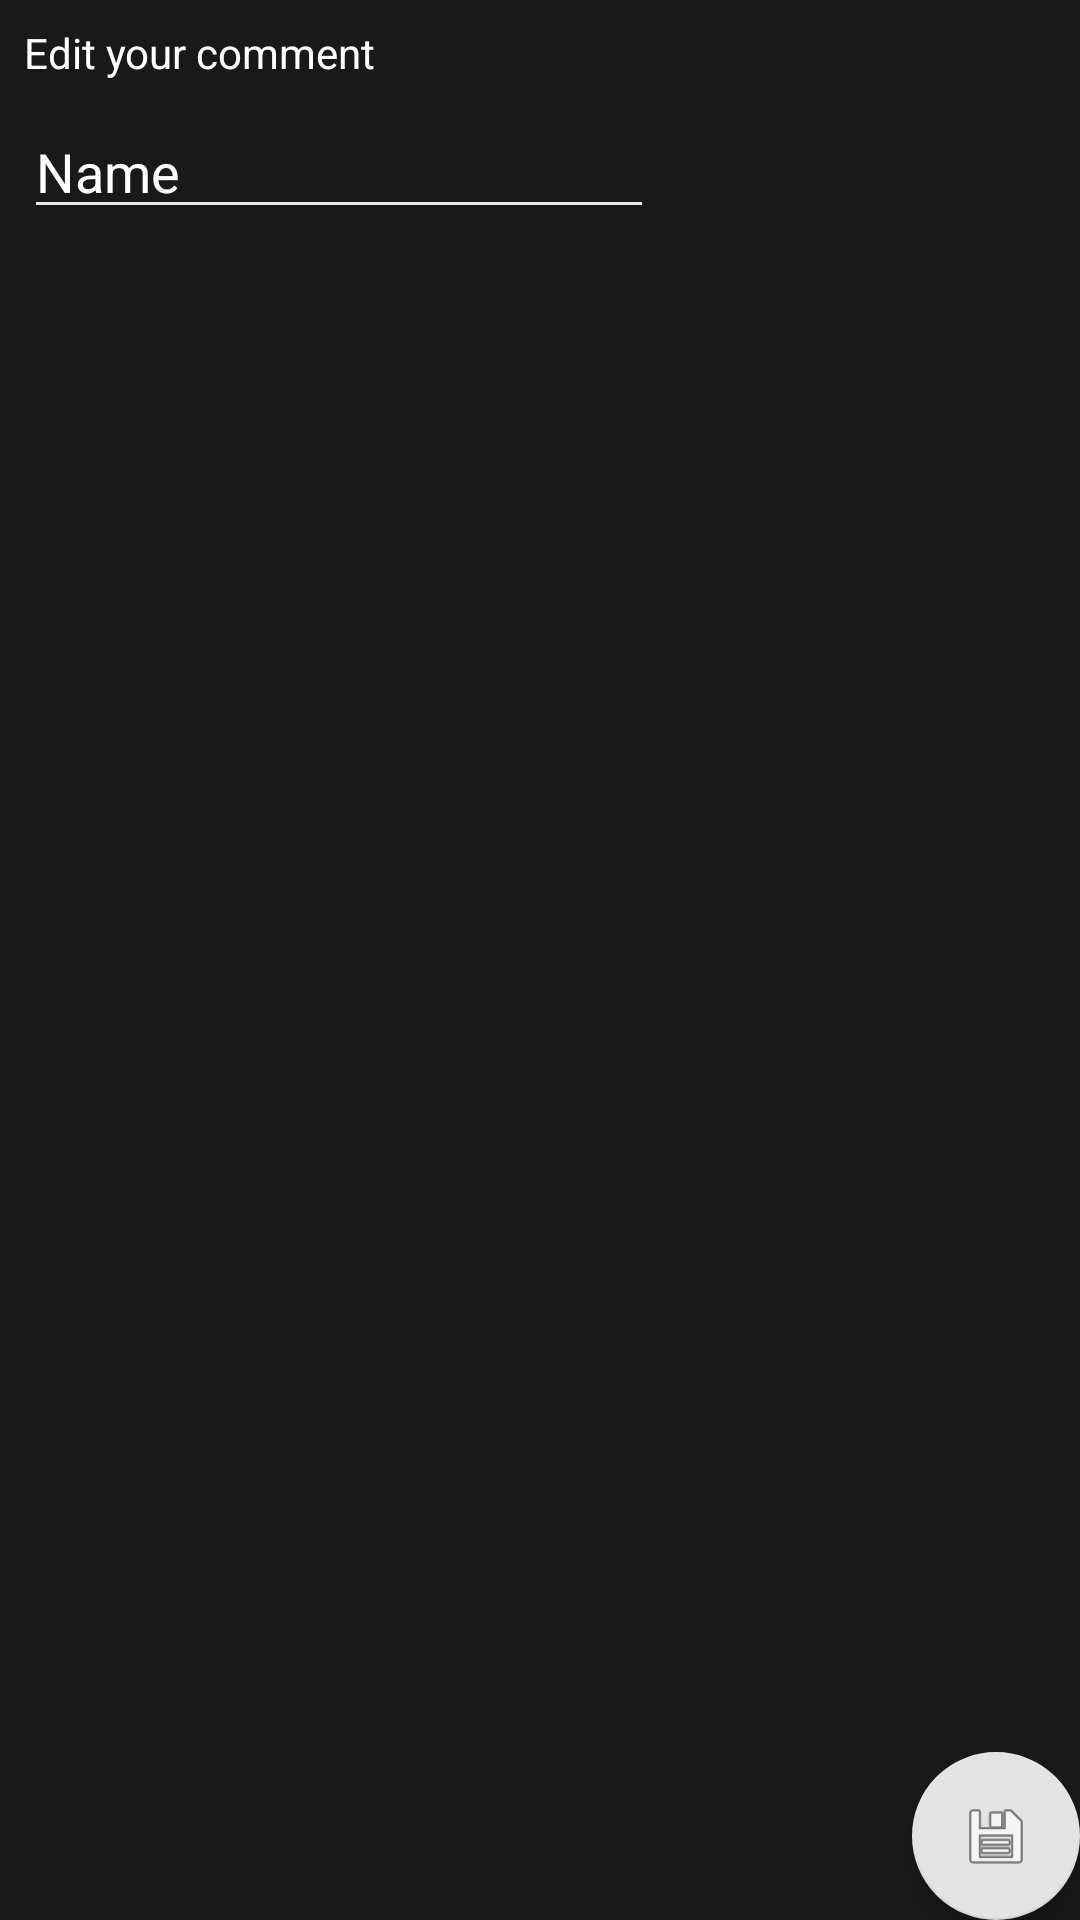

The Android layout XML behind this screen, and the referenced resources:
<!-- AndroidManifest.xml: application theme AppTheme -->
<!-- res/layout/activity_update.xml -->
<?xml version="1.0" encoding="utf-8"?>
<android.support.design.widget.CoordinatorLayout xmlns:android="http://schemas.android.com/apk/res/android"
    xmlns:app="http://schemas.android.com/apk/res-auto"
    android:layout_width="match_parent"
    android:layout_height="match_parent"
    xmlns:tools="http://schemas.android.com/tools"
    app:layout_behavior="@string/appbar_scrolling_view_behavior"
    tools:showIn="@layout/activity_update">

    <include layout="@layout/content_update" />

    <android.support.design.widget.FloatingActionButton
        android:id="@+id/fab"
        android:layout_width="wrap_content"
        android:layout_height="wrap_content"
        android:layout_gravity="bottom|end"
        android:layout_margin="@dimen/fab_margin"
        app:srcCompat="@android:drawable/ic_menu_save" />

</android.support.design.widget.CoordinatorLayout>
<!-- res/layout/content_update.xml (included above) -->
<?xml version="1.0" encoding="utf-8"?>
<android.support.constraint.ConstraintLayout xmlns:android="http://schemas.android.com/apk/res/android"
    android:layout_width="match_parent"
    android:layout_height="match_parent"
    xmlns:app="http://schemas.android.com/apk/res-auto"
    android:background="#191919">

    <TextView
        android:id="@+id/textView"
        android:layout_width="wrap_content"
        android:layout_height="wrap_content"
        android:layout_marginStart="8dp"
        android:layout_marginTop="8dp"
        android:text="Edit your comment"
        android:textColor="#FFFFFF"
        app:layout_constraintStart_toStartOf="parent"
        app:layout_constraintTop_toTopOf="parent" />


    <EditText
        android:id="@+id/et_updatecomment"
        android:layout_width="wrap_content"
        android:layout_height="wrap_content"
        android:layout_marginStart="8dp"
        android:layout_marginTop="8dp"
        android:ems="10"
        android:inputType="textPersonName"
        android:text="Name"
        android:backgroundTint="#E9E8E8"
        android:textColor="#FFFFFF"
        app:layout_constraintStart_toStartOf="parent"
        app:layout_constraintTop_toBottomOf="@+id/textView" />

</android.support.constraint.ConstraintLayout>
<!-- resources referenced by this layout -->
<resources>
  <style name="AppTheme" parent="Theme.AppCompat.Light.NoActionBar">
          
          <item name="colorPrimary">@color/colorPrimary</item>
          <item name="colorPrimaryDark">@color/colorPrimaryDark</item>
          <item name="colorAccent">@color/colorAccent</item>
          <item name="android:textColorHint">@color/colorAccent</item>
      </style>
  <color name="colorPrimary">#000000</color>
  <color name="colorPrimaryDark">#808080</color>
  <color name="colorAccent">#e4e3e4</color>
</resources>
